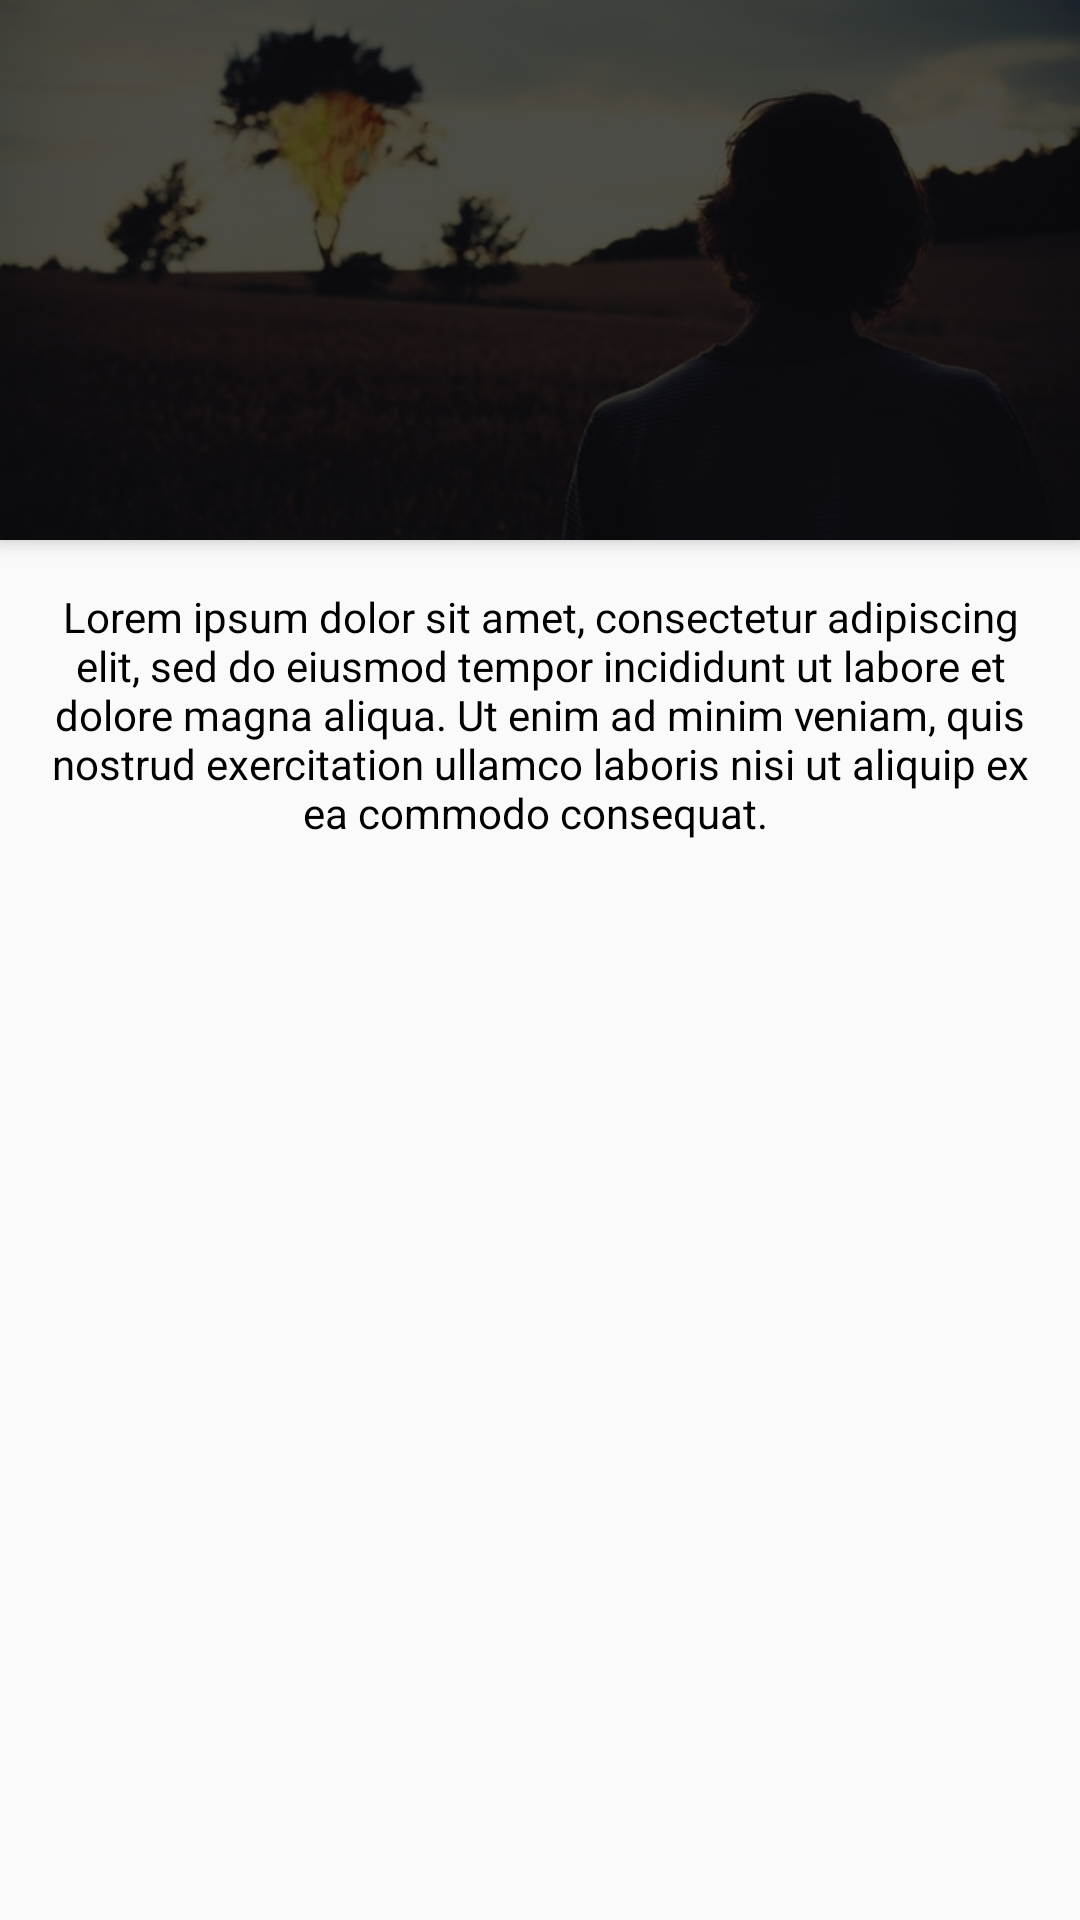

The Android layout XML behind this screen, and the referenced resources:
<!-- AndroidManifest.xml: application theme AppTheme -->
<!-- res/layout/activity_prayer_category.xml -->
<?xml version="1.0" encoding="utf-8"?>
<androidx.coordinatorlayout.widget.CoordinatorLayout xmlns:android="http://schemas.android.com/apk/res/android"
    xmlns:app="http://schemas.android.com/apk/res-auto"
    xmlns:tools="http://schemas.android.com/tools"
    android:layout_width="match_parent"
    android:layout_height="match_parent">

    <com.google.android.material.appbar.AppBarLayout
        android:id="@+id/appBar"
        android:layout_width="match_parent"
        android:layout_height="wrap_content"
        android:fitsSystemWindows="true"
        android:theme="@style/AppTheme.AppBarOverlay">

        <com.google.android.material.appbar.CollapsingToolbarLayout
            android:id="@+id/collapsingToolbar"
            android:layout_width="match_parent"
            android:layout_height="180dp"
            android:fitsSystemWindows="true"
            app:title=" "
            app:contentScrim="@color/colorPrimary"
            app:layout_scrollFlags="scroll|enterAlways">

            <FrameLayout
                android:layout_width="match_parent"
                android:layout_height="wrap_content"
                android:adjustViewBounds="true"
                app:layout_collapseMode="parallax"
                android:background="@color/black"
                app:layout_collapseParallaxMultiplier="0.7" >

                <ImageView
                    android:layout_width="match_parent"
                    android:layout_height="wrap_content"
                    android:adjustViewBounds="true"
                    android:scaleType="centerCrop"
                    android:alpha="0.3"
                    android:src="@drawable/prayer_bg"/>

                <TextView
                    android:layout_width="wrap_content"
                    android:layout_height="wrap_content"
                    android:id="@+id/txtCategory"
                    android:textColor="@color/colorAccent"
                    android:textStyle="bold"
                    android:textSize="36sp"
                    android:layout_gravity="center"/>

            </FrameLayout>

            <androidx.appcompat.widget.Toolbar
                android:id="@+id/toolbar"
                android:layout_width="match_parent"
                android:layout_height="?attr/actionBarSize"
                app:popupTheme="@style/AppTheme.PopupOverlay"
                app:layout_collapseMode="pin"
                app:layout_scrollFlags="scroll|exitUntilCollapsed">
            </androidx.appcompat.widget.Toolbar>
        </com.google.android.material.appbar.CollapsingToolbarLayout>

    </com.google.android.material.appbar.AppBarLayout>

    <androidx.core.widget.NestedScrollView
        android:layout_width="match_parent"
        android:layout_height="match_parent"
        app:layout_behavior="com.google.android.material.appbar.AppBarLayout$ScrollingViewBehavior">

        <androidx.constraintlayout.widget.ConstraintLayout
            android:layout_width="match_parent"
            android:layout_height="match_parent">

            <TextView
                android:layout_width="match_parent"
                android:layout_height="wrap_content"
                android:textAlignment="center"
                android:id="@+id/txtPrayerDescription"
                android:padding="@dimen/d16"
                style="@style/BodyTextStyle"
                android:text="Lorem ipsum dolor sit amet, consectetur adipiscing elit, sed do eiusmod tempor incididunt ut labore et dolore magna aliqua. Ut enim ad minim veniam, quis nostrud exercitation ullamco laboris nisi ut aliquip ex ea commodo consequat. "
                app:layout_constraintEnd_toEndOf="parent"
                app:layout_constraintStart_toStartOf="parent"
                app:layout_constraintTop_toTopOf="parent" />

            <FrameLayout
                android:layout_width="match_parent"
                android:layout_height="match_parent"
                android:id="@+id/frag_container"
                app:layout_constraintTop_toBottomOf="@+id/txtPrayerDescription"
                app:layout_constraintBottom_toBottomOf="parent">

            </FrameLayout>
        </androidx.constraintlayout.widget.ConstraintLayout>
    </androidx.core.widget.NestedScrollView>

</androidx.coordinatorlayout.widget.CoordinatorLayout>
<!-- resources referenced by this layout -->
<resources>
  <color name="black">#000000</color>
  <color name="colorAccent">#722F37</color>
  <color name="colorPrimary">#000</color>
  <dimen name="d16">16dp</dimen>
  <!-- drawable prayer_bg: jpeg bitmap (drawable, 34981 bytes) -->
  <style name="AppTheme.AppBarOverlay" parent="ThemeOverlay.AppCompat.Dark.ActionBar" />
  <style name="AppTheme.PopupOverlay" parent="ThemeOverlay.AppCompat.Light" />
  <style name="BodyTextStyle">
          <item name="android:textSize">14sp</item>
          <item name="android:textColor">#000000</item>
      </style>
  <style name="AppTheme" parent="Theme.AppCompat.Light.DarkActionBar">
          
          <item name="colorPrimary">@color/colorPrimary</item>
          <item name="colorPrimaryDark">@color/colorPrimaryDark</item>
          <item name="colorAccent">@color/colorAccent</item>
      </style>
  <color name="colorPrimaryDark">#48ffffff</color>
</resources>
